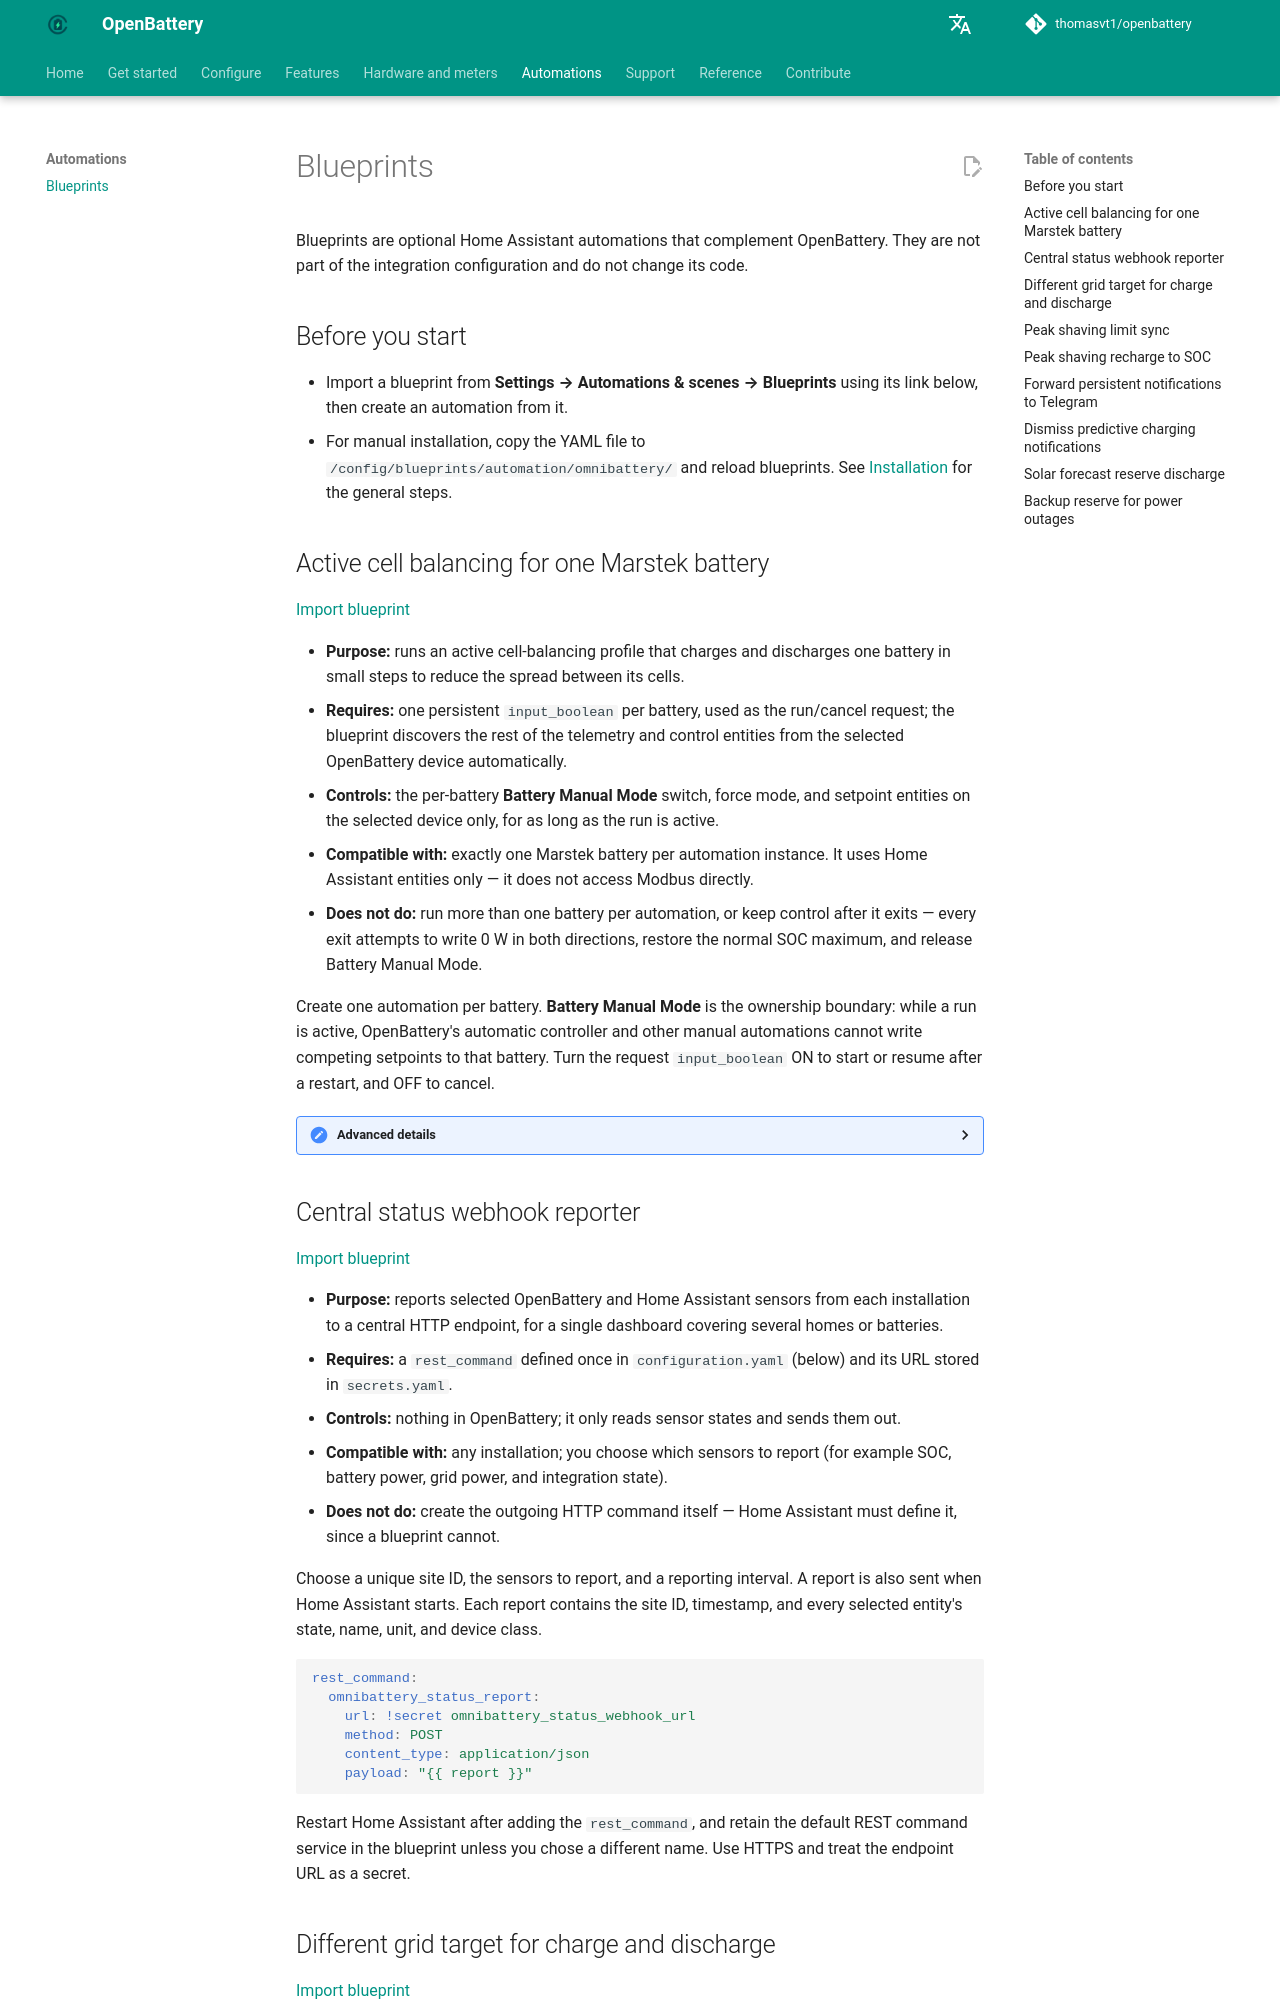

repository: thomasvt1/openbattery · page: automations/blueprints/index.html · generator: mkdocs

# Blueprints

Blueprints are optional Home Assistant automations that complement OpenBattery. They are not part of the integration configuration and do not change its code.

## Before you start

- Import a blueprint from **Settings → Automations & scenes → Blueprints** using its link below, then create an automation from it.
- For manual installation, copy the YAML file to `/config/blueprints/automation/omnibattery/` and reload blueprints. See [Installation](../installation.md#blueprint-installation) for the general steps.

## Active cell balancing for one Marstek battery

[Import blueprint](https://raw.githubusercontent.com/thomasvt1/openbattery/openbattery/blueprints/marstek_active_balance_blueprint.yaml)

- **Purpose:** runs an active cell-balancing profile that charges and discharges one battery in small steps to reduce the spread between its cells.
- **Requires:** one persistent `input_boolean` per battery, used as the run/cancel request; the blueprint discovers the rest of the telemetry and control entities from the selected OpenBattery device automatically.
- **Controls:** the per-battery **Battery Manual Mode** switch, force mode, and setpoint entities on the selected device only, for as long as the run is active.
- **Compatible with:** exactly one Marstek battery per automation instance. It uses Home Assistant entities only — it does not access Modbus directly.
- **Does not do:** run more than one battery per automation, or keep control after it exits — every exit attempts to write 0 W in both directions, restore the normal SOC maximum, and release Battery Manual Mode.

Create one automation per battery. **Battery Manual Mode** is the ownership boundary: while a run is active, OpenBattery's automatic controller and other manual automations cannot write competing setpoints to that battery. Turn the request `input_boolean` ON to start or resume after a restart, and OFF to cancel.

??? "Advanced details"
    The blueprint validates telemetry, force-mode options, voltage ordering, and number limits before taking control, including the `charging_cutoff_capacity` number used as the maximum-SOC limit. Optional advanced entity-ID overrides remain available for installations where an entity was renamed. The `force_mode` options are named **None**, **Charge**, and **Discharge**; old lowercase ESPHome entities remain supported during migration.

    Its defaults are 3.49 V → 3.60 V, 95 W top charge, 200 W discharge, 60 s rest, a 30 mV target, and a 3.40 V adaptive retry floor. If the BMS rejects charge before 3.60 V but still inside the upper window, the blueprint takes the same 60-second settled measurement before continuing with adaptive discharge; rejections below that window are not added to the formal history.

    If any safety confirmation fails, the request `input_boolean` is deliberately left ON so the battery can be inspected before another automation is allowed to control it.

    Its notification baseline comes from the integration's persisted `Cell Delta` value, which represents the last formal 100%/OCV reading rather than instantaneous cell telemetry. After each settled 60-second measurement the blueprint fires the public `omnibattery_balance_measurement_ready` event with the selected device and a measurement ID. OpenBattery resolves the device, reads the cell voltages from its own coordinator, and records the result in the existing `Cell Delta` history with `source: blueprint`. The event is read-only and does not grant the integration control of the battery.
